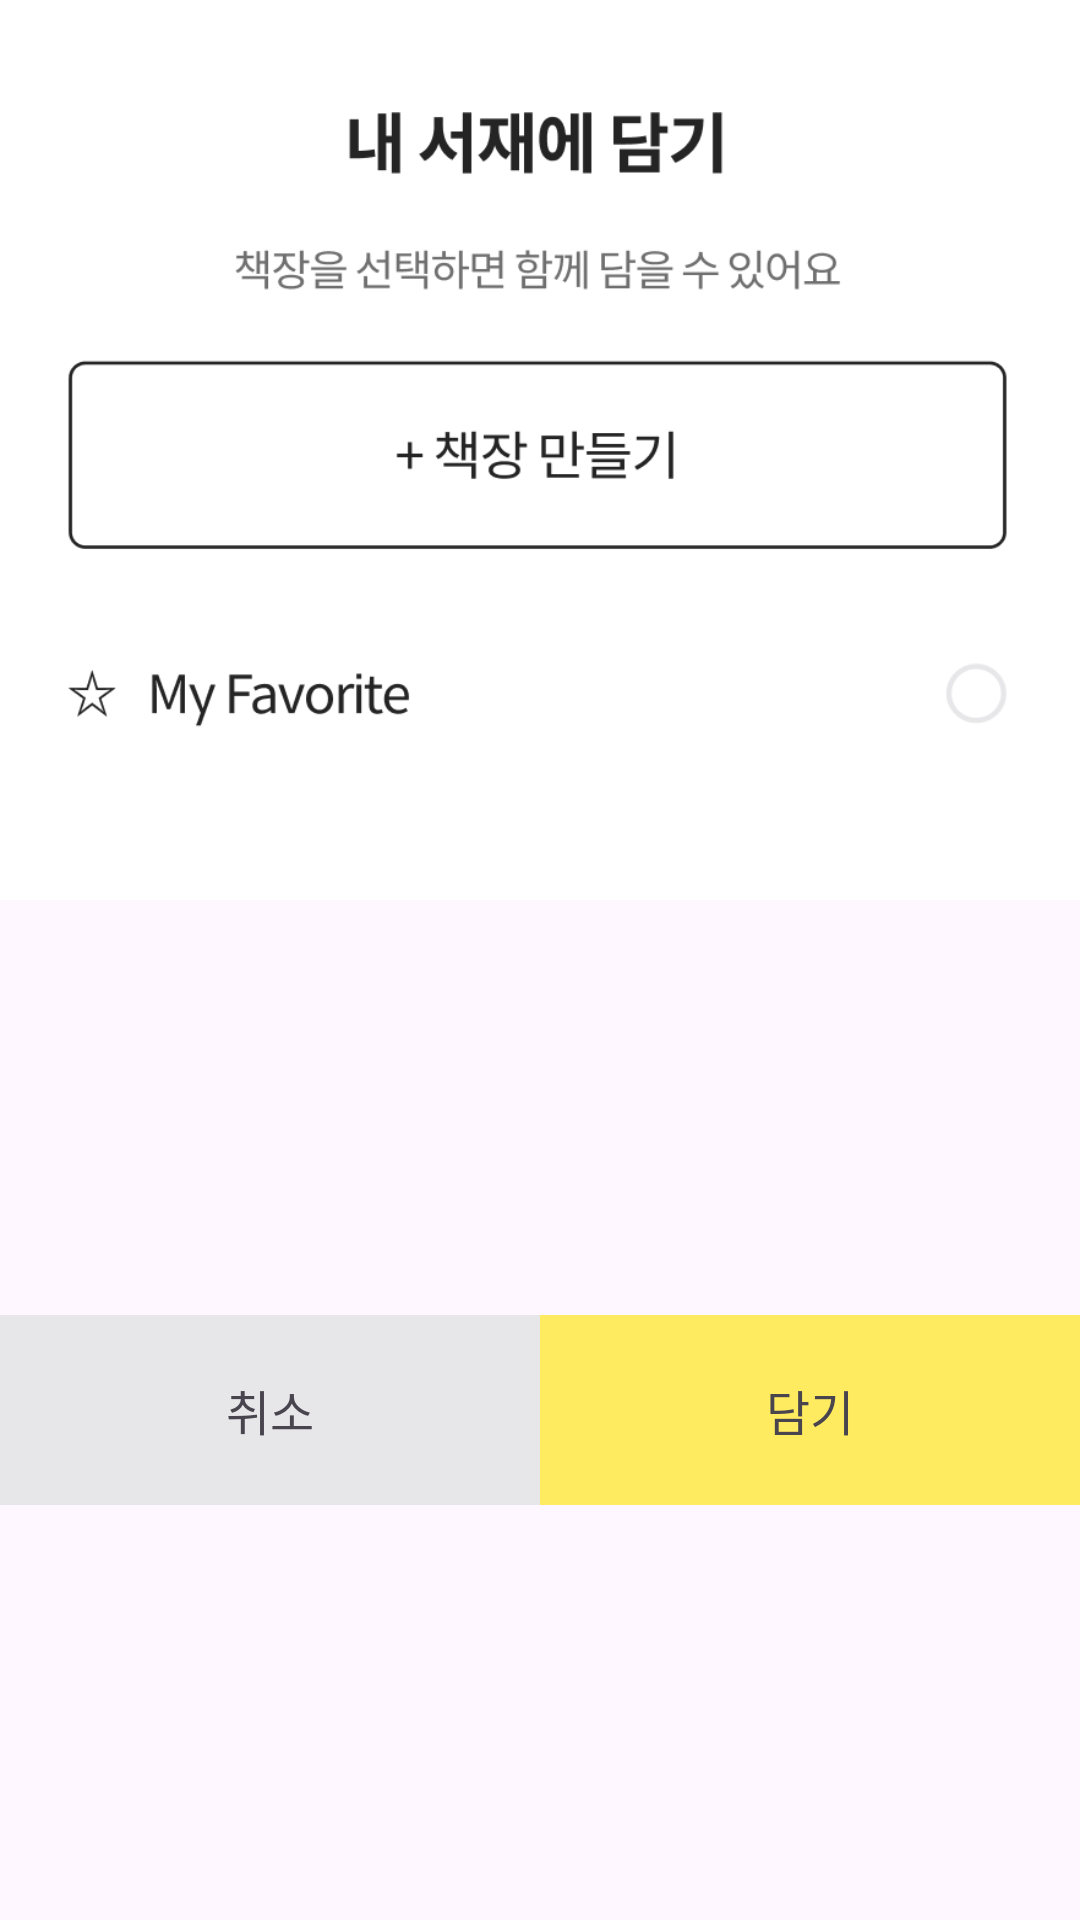

This screen was rendered from an Android layout file. Write that file and the resources it references.
<!-- AndroidManifest.xml: application theme Theme.Millie_Android -->
<!-- res/layout/dialog_detail_save.xml -->
<?xml version="1.0" encoding="utf-8"?>
<androidx.constraintlayout.widget.ConstraintLayout xmlns:android="http://schemas.android.com/apk/res/android"
    xmlns:app="http://schemas.android.com/apk/res-auto"
    android:layout_width="match_parent"
    android:layout_height="wrap_content">

    <ImageView
        android:id="@+id/ivDialog"
        android:layout_width="0dp"
        android:layout_height="0dp"
        android:scaleType="fitXY"
        android:src="@drawable/img_detail_dialog"
        app:layout_constraintDimensionRatio="330:275"
        app:layout_constraintEnd_toEndOf="parent"
        app:layout_constraintStart_toStartOf="parent"
        app:layout_constraintTop_toTopOf="parent" />

    <TextView
        android:id="@+id/tvCancel"
        android:layout_width="0dp"
        android:layout_height="wrap_content"
        android:background="#E7E7E9"
        android:gravity="center"
        android:paddingVertical="20dp"
        android:text="취소"
        android:textSize="16sp"
        app:layout_constraintBottom_toBottomOf="parent"
        app:layout_constraintEnd_toStartOf="@id/tvSave"
        app:layout_constraintStart_toStartOf="parent"
        app:layout_constraintTop_toBottomOf="@id/ivDialog" />

    <TextView
        android:id="@+id/tvSave"
        android:layout_width="0dp"
        android:layout_height="wrap_content"
        android:background="#FFEB60"
        android:gravity="center"
        android:paddingVertical="20dp"
        android:text="담기"
        android:textSize="16sp"
        app:layout_constraintBottom_toBottomOf="@id/tvCancel"
        app:layout_constraintEnd_toEndOf="parent"
        app:layout_constraintStart_toEndOf="@id/tvCancel"
        app:layout_constraintTop_toTopOf="@id/tvCancel"/>

</androidx.constraintlayout.widget.ConstraintLayout>
<!-- resources referenced by this layout -->
<resources>
  <!-- drawable img_detail_dialog: png bitmap (drawable, 41142 bytes) -->
  <style name="Theme.Millie_Android" parent="Base.Theme.Millie_Android" />
  <style name="Base.Theme.Millie_Android" parent="Theme.Material3.DayNight.NoActionBar">
          
          
      </style>
</resources>
